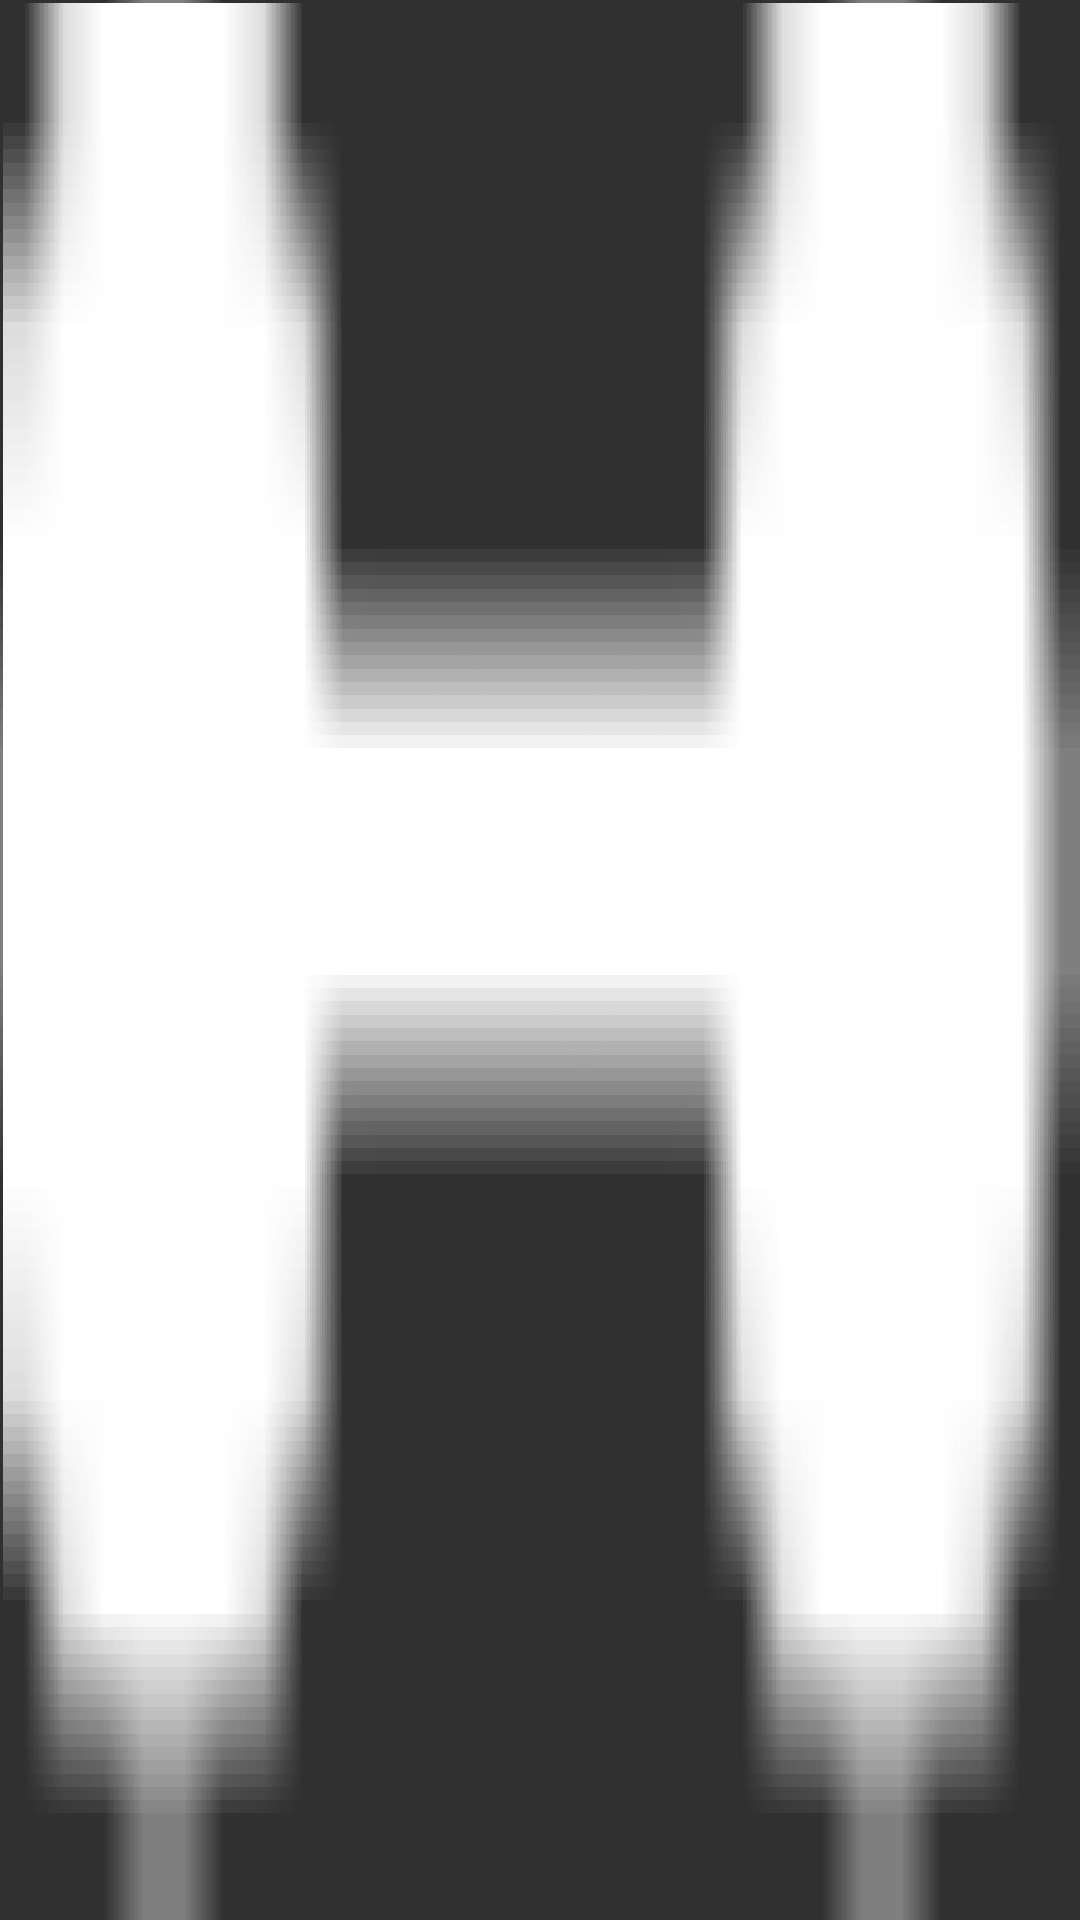

Android layout source for this screen:
<!-- AndroidManifest.xml: application theme AppTheme -->
<!-- res/layout/week_now_marker.xml -->
<?xml version="1.0" encoding="utf-8"?>
<ImageView xmlns:android="http://schemas.android.com/apk/res/android"
    android:layout_width="match_parent"
    android:layout_height="match_parent"
    android:contentDescription="@string/contentDescription"
    android:scaleType="fitXY"
    android:src="@drawable/weekly_now" />
<!-- resources referenced by this layout -->
<resources>
  <string name="contentDescription">image</string>
  <style name="AppTheme" parent="AppTheme.Base" />
  <style name="AppTheme.Base" parent="Theme.AppCompat">
          <item name="colorPrimary">@color/color_primary</item>
          <item name="colorPrimaryDark">@color/color_primary_dark</item>
          <item name="colorAccent">@color/color_accent</item>
          <item name="android:itemBackground">@color/default_background_color</item>
          <item name="android:textColor">@color/default_text_color</item>
          <item name="android:colorControlHighlight">@color/activated_item_foreground</item>
          <item name="colorControlHighlight">@color/activated_item_foreground</item>
      </style>
  <color name="color_primary">#0892D2</color>
  <color name="color_primary_dark">#0992D2</color>
  <color name="color_accent">@color/color_primary</color>
  <color name="default_background_color">@color/theme_dark_background_color</color>
  <color name="default_text_color">@color/theme_dark_text_color</color>
  <color name="activated_item_foreground">#44888888</color>
  <color name="theme_dark_background_color">@color/md_grey_800</color>
  <color name="theme_dark_text_color">@color/md_grey_200</color>
  <color name="md_grey_800">#424242</color>
  <color name="md_grey_200">#EEEEEE</color>
</resources>
